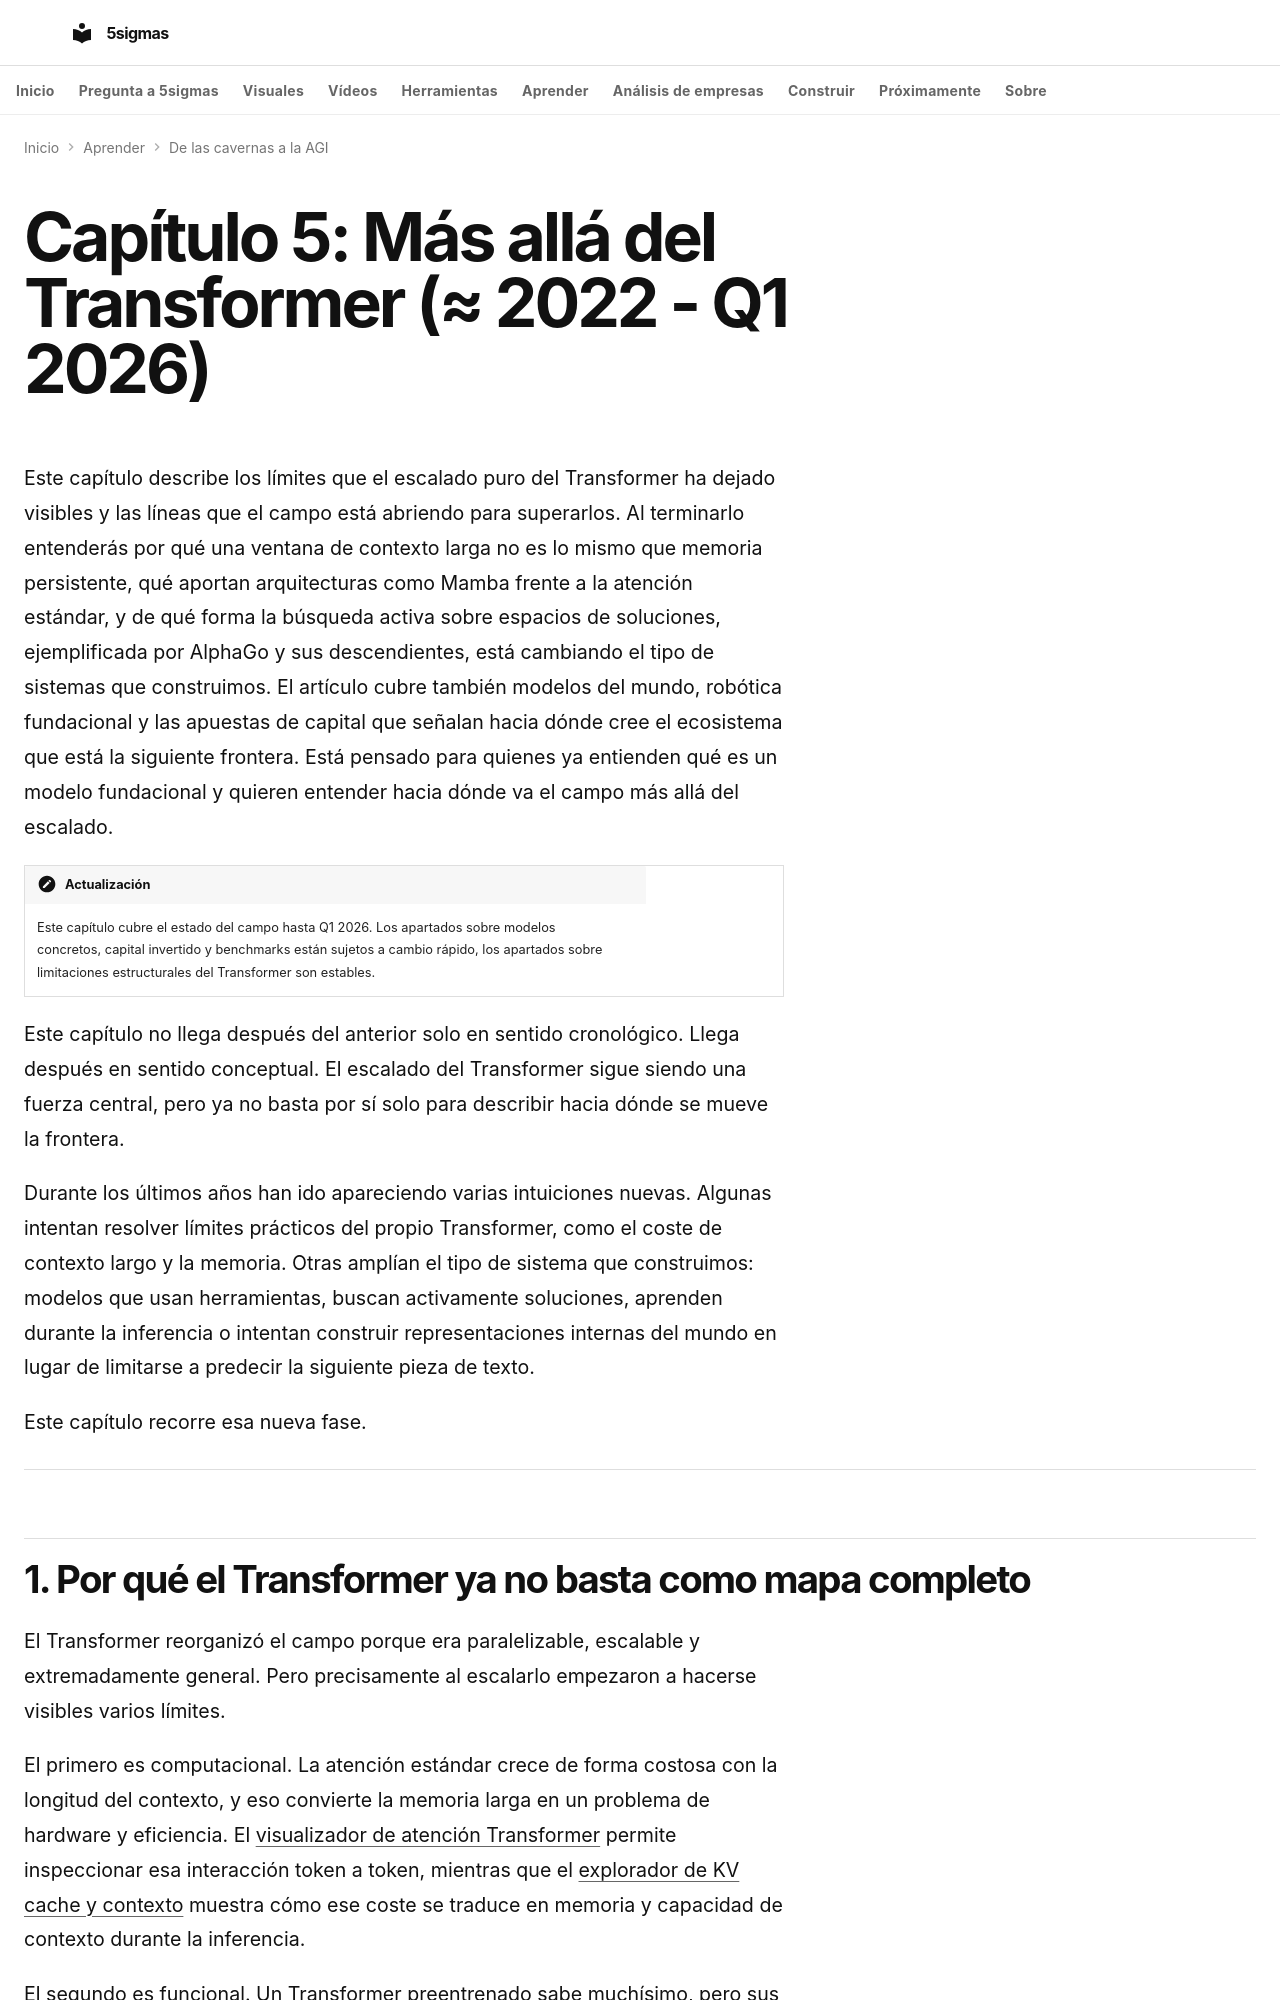

repository: fjmmontiel/5sigmas · page: series/from-cave-to-agi/05-mas-alla/index.html · generator: mkdocs

---
title: Más allá del Transformer — memoria y modelos del mundo
description: Cómo el campo intenta ir más allá del puro escalado del Transformer combinando herramientas, búsqueda,
  memoria en inferencia, modelos del mundo y robótica.
date: 2026-03-31
date_modified: 2026-08-23
keywords: más allá del Transformer, test-time compute, memoria IA, modelos del mundo, Mamba, SSM, robótica IA, agentes
  IA, búsqueda IA, futuro IA
tags:
- IA
- LLMs
- Razonamiento
- Inferencia
video: 05-mas-alla.mp4
video_poster: 05-mas-alla.jpg
video_title: Búsqueda, memoria y acción con límites
video_summary: La búsqueda aporta alternativas; el verificador aporta evidencia para este criterio concreto.
video_date: '2026-09-28'
video_duration: PT132.516667S
video_captions: 05-mas-alla-visual-text.vtt
video_transcript: 05-mas-alla-transcript.html
video_chapters:
- name: Proponer y verificar son operaciones distintas
  start: 0
  end: 21.55
- name: Guardar no obliga a releerlo todo
  start: 21.55
  end: 43.416667
- name: Un estado compacto no conserva cada dato intacto
  start: 43.416667
  end: 66.033333
- name: La predicción del mundo debe compararse con observaciones
  start: 66.033333
  end: 89.416667
- name: Actuar exige cerrar el bucle con mediciones
  start: 89.416667
  end: 110.966667
- name: Una mejora local no demuestra capacidad universal
  start: 110.966667
  end: 132.516667
---

# Capítulo 5: Más allá del Transformer (≈ 2022 - Q1 2026)

Este capítulo describe los límites que el escalado puro del Transformer ha dejado visibles y las líneas que el campo está abriendo para superarlos. Al terminarlo entenderás por qué una ventana de contexto larga no es lo mismo que memoria persistente, qué aportan arquitecturas como Mamba frente a la atención estándar, y de qué forma la búsqueda activa sobre espacios de soluciones, ejemplificada por AlphaGo y sus descendientes, está cambiando el tipo de sistemas que construimos. El artículo cubre también modelos del mundo, robótica fundacional y las apuestas de capital que señalan hacia dónde cree el ecosistema que está la siguiente frontera. Está pensado para quienes ya entienden qué es un modelo fundacional y quieren entender hacia dónde va el campo más allá del escalado.

!!! note "Actualización"
    Este capítulo cubre el estado del campo hasta Q1 2026. Los apartados sobre modelos concretos, capital invertido y benchmarks están sujetos a cambio rápido, los apartados sobre limitaciones estructurales del Transformer son estables.

Este capítulo no llega después del anterior solo en sentido cronológico. Llega después en sentido conceptual. El escalado del Transformer sigue siendo una fuerza central, pero ya no basta por sí solo para describir hacia dónde se mueve la frontera.

Durante los últimos años han ido apareciendo varias intuiciones nuevas. Algunas intentan resolver límites prácticos del propio Transformer, como el coste de contexto largo y la memoria. Otras amplían el tipo de sistema que construimos: modelos que usan herramientas, buscan activamente soluciones, aprenden durante la inferencia o intentan construir representaciones internas del mundo en lugar de limitarse a predecir la siguiente pieza de texto.

Este capítulo recorre esa nueva fase.

---
